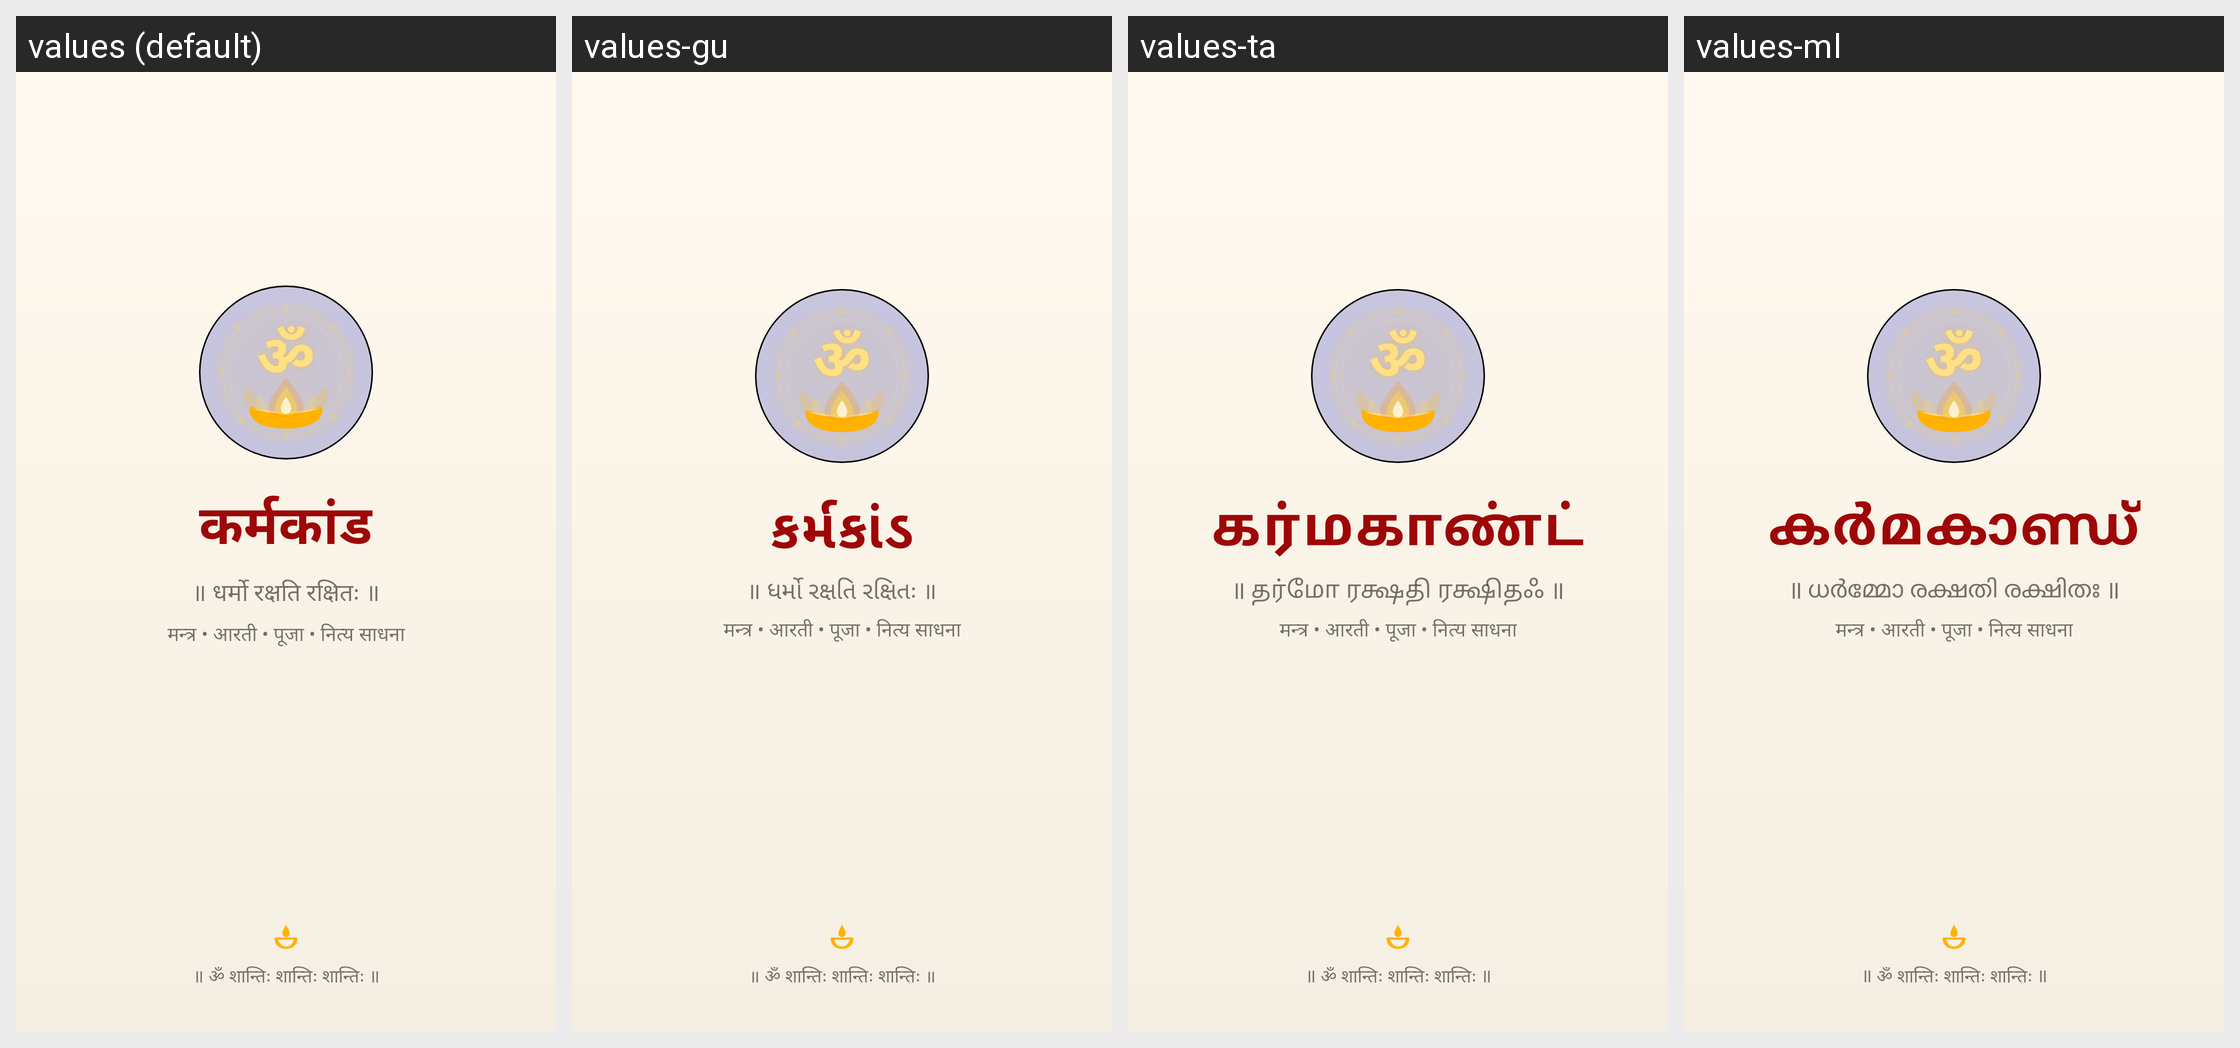

For this localized Android screen grid, give each drawn string resource with its value in every locale shown.
Android screen res/layout/splash.xml rendered under 4 locales, left to right: values (default), values-gu, values-ta, values-ml. Device: Nexus 5 (rendered at 1080×1920; each locale shown at half size, 540×960, under a caption strip naming it); theme AppTheme.
Other locales in the repository, not shown: values-bn, values-hi, values-kn, values-mr, values-te.
Strings drawn on this screen, with the default value and each locale's value (text and hints the layout hard-codes, and strings that could not be matched under every locale, appear in the picture but are not listed):

header
  values: कर्मकांड
  values-gu: કર્મકાંડ
  values-ta: கர்மகாண்ட்
  values-ml: കർമകാണ്ഡ്

nav_header_subtitle
  values: ॥ धर्मो रक्षति रक्षितः ॥
  values-gu: ॥ ધર્મો રક્ષતિ રક્ષિતઃ ॥
  values-ta: ॥ தர்மோ ரக்ஷதி ரக்ஷிதஃ ॥
  values-ml: ॥ ധർമ്മോ രക്ഷതി രക്ഷിതഃ ॥
